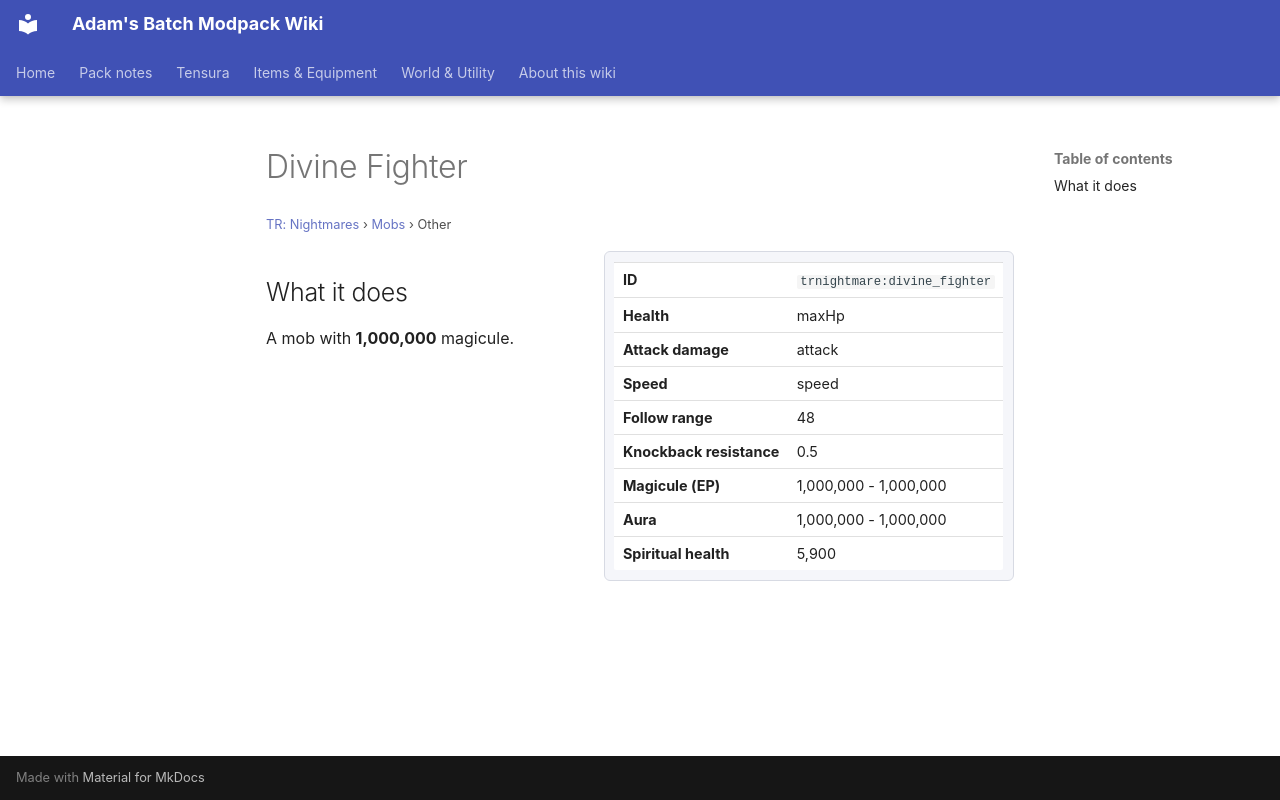

repository: Proteus-Nell/Adams-Batch-MC-Modpack-Wiki · page: tr-nightmares/mobs/divine-fighter/index.html · generator: mkdocs

# Divine Fighter

<small>[TR: Nightmares](../index.md) &rsaquo; [Mobs](index.md) &rsaquo; Other</small>

<div class="infobox" markdown>

| | |
|---|---|
| **ID** | `trnightmare:divine_fighter` |
| **Health** | maxHp |
| **Attack damage** | attack |
| **Speed** | speed |
| **Follow range** | 48 |
| **Knockback resistance** | 0.5 |
| **Magicule (EP)** | 1,000,000 - 1,000,000 |
| **Aura** | 1,000,000 - 1,000,000 |
| **Spiritual health** | 5,900 |

</div>

## What it does

A mob with **1,000,000** magicule.
